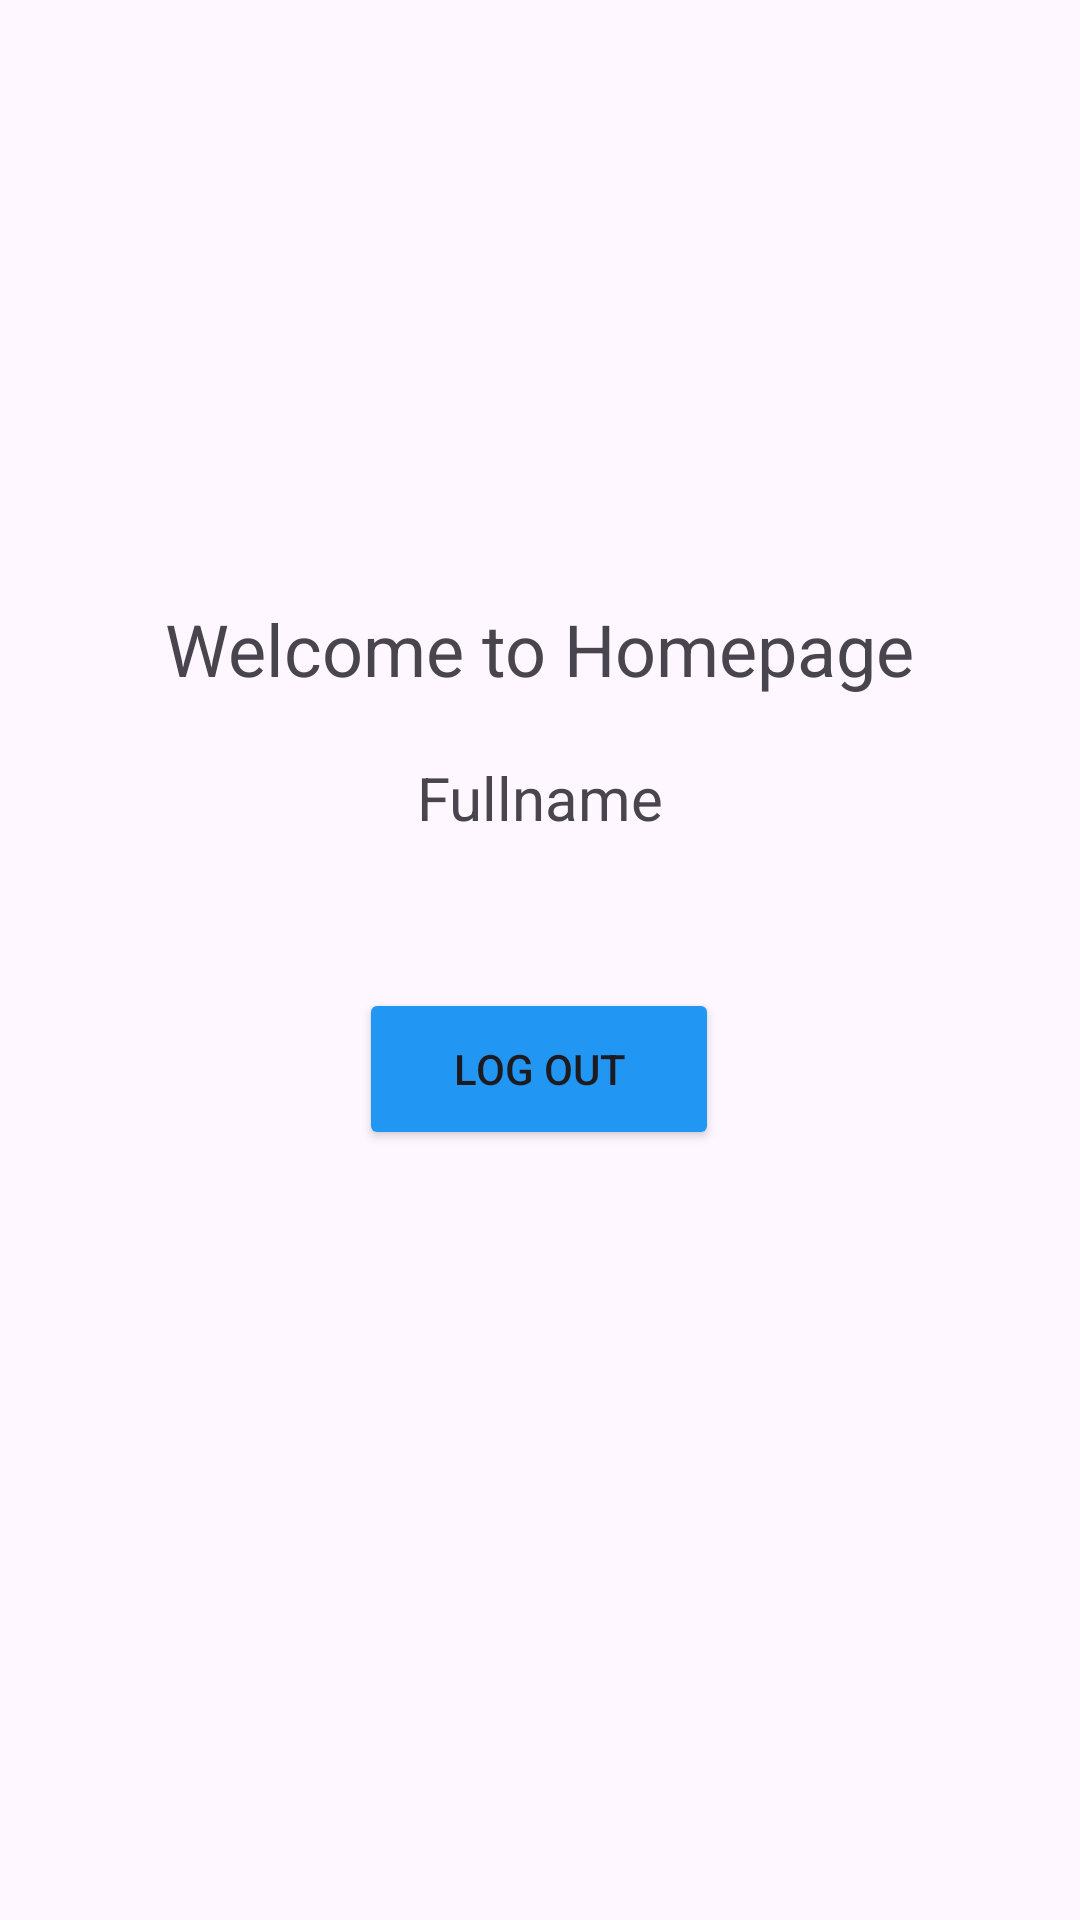

Reconstruct the res/layout file that produces this screen, plus the resources it refers to.
<!-- AndroidManifest.xml: application theme Theme.Mobile_labs_20521348 -->
<!-- res/layout/activity_homepage.xml -->
<?xml version="1.0" encoding="utf-8"?>
<androidx.constraintlayout.widget.ConstraintLayout xmlns:android="http://schemas.android.com/apk/res/android"
    xmlns:app="http://schemas.android.com/apk/res-auto"
    xmlns:tools="http://schemas.android.com/tools"
    android:layout_width="match_parent"
    android:layout_height="match_parent"
    tools:context=".homepage">

    <TextView
        android:id="@+id/textView6"
        android:layout_width="wrap_content"
        android:layout_height="wrap_content"
        android:layout_marginTop="200dp"
        android:text="Welcome to Homepage"
        android:textSize="24sp"
        app:layout_constraintEnd_toEndOf="parent"
        app:layout_constraintStart_toStartOf="parent"
        app:layout_constraintTop_toTopOf="parent" />

    <TextView
        android:id="@+id/textView7"
        android:layout_width="wrap_content"
        android:layout_height="wrap_content"
        android:layout_marginTop="20dp"
        android:text="Fullname"
        android:textSize="20sp"
        app:layout_constraintEnd_toEndOf="parent"
        app:layout_constraintStart_toStartOf="parent"
        app:layout_constraintTop_toBottomOf="@+id/textView6" />

    <Button
        android:id="@+id/btnLogout"
        android:layout_width="120dp"
        android:layout_height="54dp"
        android:layout_marginTop="50dp"
        android:backgroundTint="@color/blue"
        android:text="Log Out"
        app:cornerRadius="10dp"
        app:layout_constraintEnd_toEndOf="parent"
        app:layout_constraintHorizontal_bias="0.498"
        app:layout_constraintStart_toStartOf="parent"
        app:layout_constraintTop_toBottomOf="@+id/textView7" />
</androidx.constraintlayout.widget.ConstraintLayout>
<!-- resources referenced by this layout -->
<resources>
  <color name="blue">#2196F3</color>
  <style name="Theme.Mobile_labs_20521348" parent="Base.Theme.Mobile_labs_20521348" />
  <style name="Base.Theme.Mobile_labs_20521348" parent="Theme.Material3.DayNight.NoActionBar">
          
          
      </style>
</resources>
